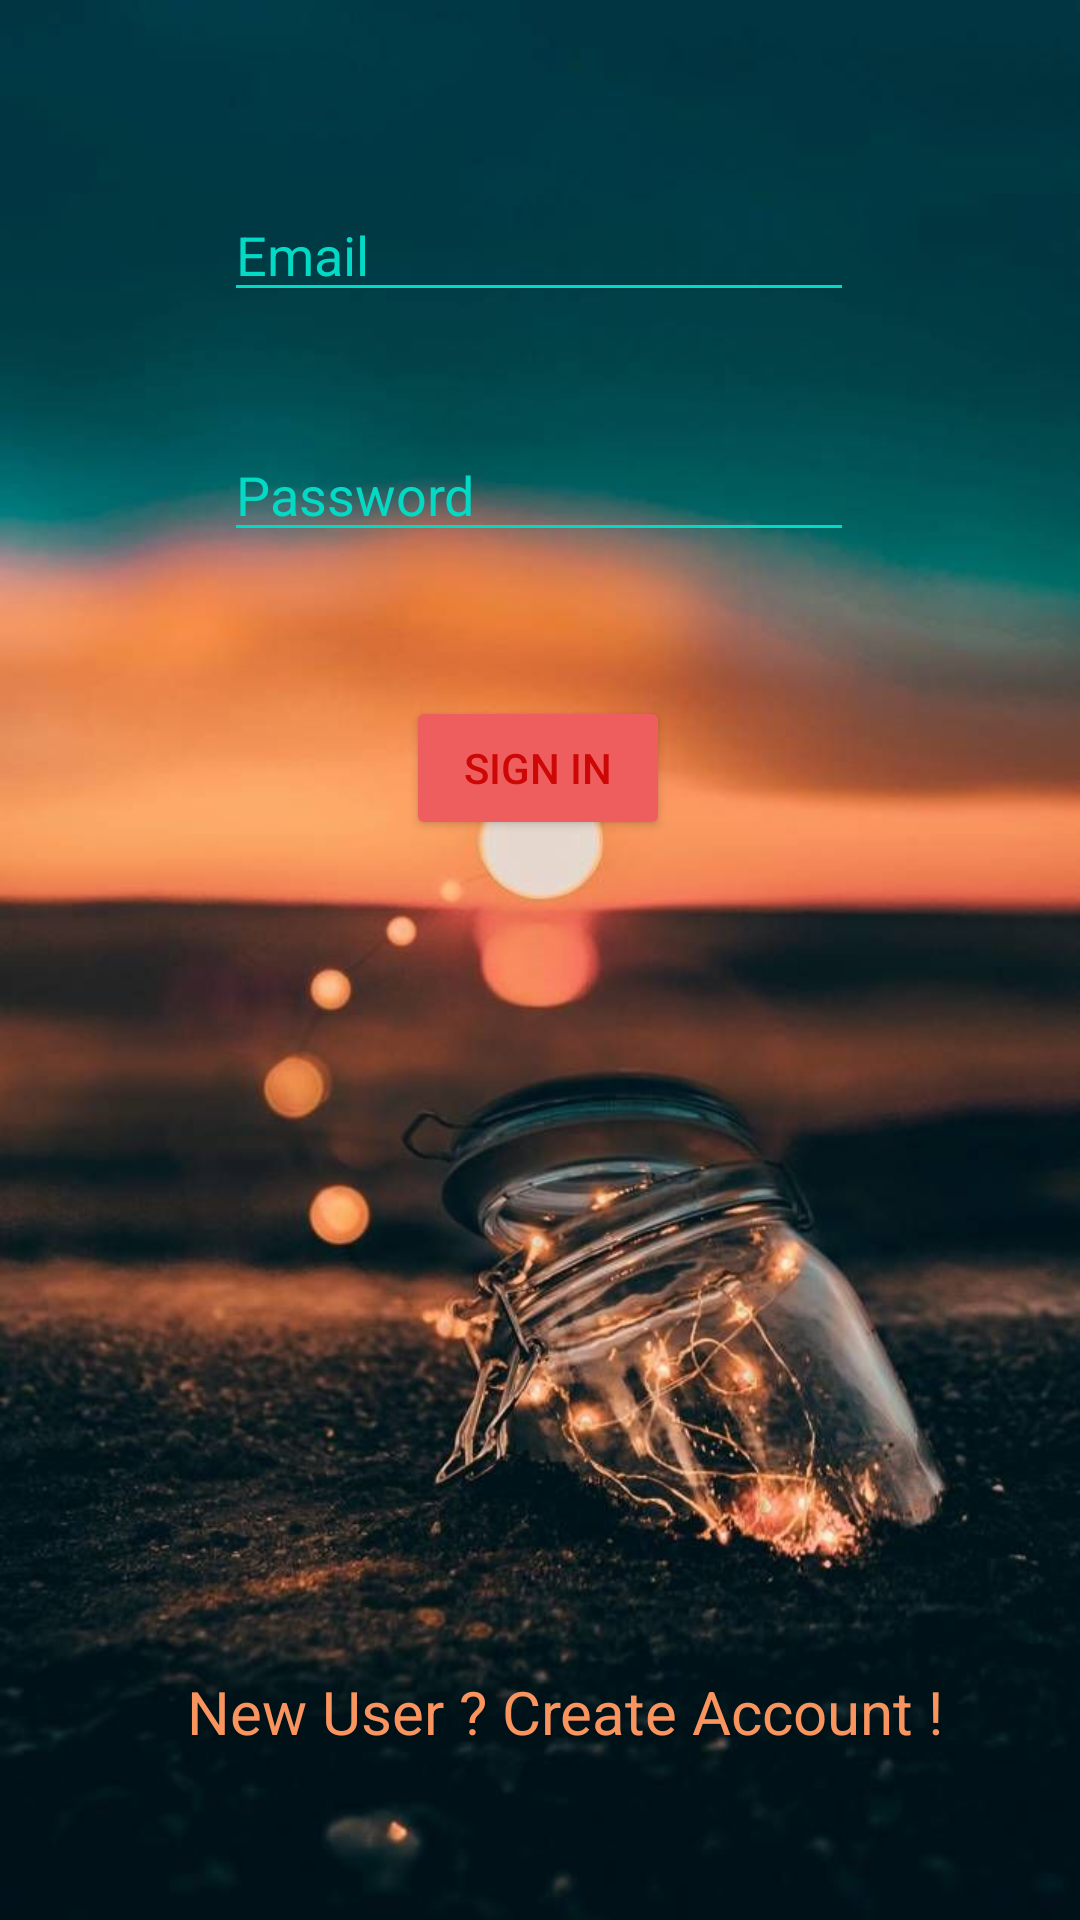

Here is an Android app screen rendered from its layout file. Give the layout XML and the strings, colors and styles it references.
<!-- AndroidManifest.xml: application theme Theme.Firebase -->
<!-- res/layout/activity_sign_in.xml -->
<?xml version="1.0" encoding="utf-8"?>
<androidx.constraintlayout.widget.ConstraintLayout xmlns:android="http://schemas.android.com/apk/res/android"
    xmlns:app="http://schemas.android.com/apk/res-auto"
    xmlns:tools="http://schemas.android.com/tools"
    android:layout_width="match_parent"
    android:layout_height="match_parent"
    android:background="@drawable/bgsignin"
    tools:context="com.rkrelion.muzic.signIn">

    <EditText
        android:id="@+id/pwdsi"
        android:layout_width="wrap_content"
        android:layout_height="40dp"
        android:layout_marginTop="40dp"
        android:backgroundTint="@color/teal_200"
        android:ems="10"
        android:hint="Password"
        android:inputType="textPassword"
        android:textColor="@color/teal_200"
        android:textColorHint="@color/teal_200"
        app:layout_constraintEnd_toEndOf="parent"
        app:layout_constraintHorizontal_bias="0.497"
        app:layout_constraintStart_toStartOf="parent"
        app:layout_constraintTop_toBottomOf="@+id/emailsi" />

    <Button
        android:id="@+id/signinsi"
        android:layout_width="wrap_content"
        android:layout_height="wrap_content"
        android:layout_marginTop="48dp"
        android:text="Sign In"
        android:textColor="#CD0606"
        app:backgroundTint="#EF5E5E"
        app:layout_constraintEnd_toEndOf="parent"
        app:layout_constraintHorizontal_bias="0.498"
        app:layout_constraintStart_toStartOf="parent"
        app:layout_constraintTop_toBottomOf="@+id/pwdsi" />

    <ProgressBar
        android:id="@+id/progressBar2"
        style="?android:attr/progressBarStyle"
        android:layout_width="wrap_content"
        android:layout_height="wrap_content"
        android:layout_marginTop="12dp"
        android:visibility="invisible"
        app:layout_constraintEnd_toEndOf="parent"
        app:layout_constraintHorizontal_bias="0.498"
        app:layout_constraintStart_toStartOf="parent"
        app:layout_constraintTop_toBottomOf="@+id/signinsi" />

    <EditText
        android:id="@+id/emailsi"
        android:layout_width="wrap_content"
        android:layout_height="40dp"
        android:layout_marginTop="64dp"
        android:backgroundTint="@color/teal_200"
        android:ems="10"
        android:hint="Email"
        android:inputType="textEmailAddress"
        android:textColor="@color/teal_200"
        android:textColorHint="@color/teal_200"
        app:layout_constraintEnd_toEndOf="parent"
        app:layout_constraintHorizontal_bias="0.497"
        app:layout_constraintStart_toStartOf="parent"
        app:layout_constraintTop_toTopOf="parent" />

    <TextView
        android:id="@+id/backTo"
        android:layout_width="wrap_content"
        android:layout_height="wrap_content"
        android:layout_marginBottom="56dp"
        android:text="New User ? Create Account !"
        android:textColor="#F9945E"
        android:textSize="20sp"
        app:layout_constraintBottom_toBottomOf="parent"
        app:layout_constraintEnd_toEndOf="parent"
        app:layout_constraintHorizontal_bias="0.579"
        app:layout_constraintStart_toStartOf="parent" />
</androidx.constraintlayout.widget.ConstraintLayout>
<!-- resources referenced by this layout -->
<resources>
  <color name="teal_200">#FF03DAC5</color>
  <!-- drawable bgsignin: jpg bitmap (drawable-v24, 61311 bytes) -->
  <style name="Theme.Firebase" parent="Theme.MaterialComponents.DayNight.DarkActionBar">
          
          <item name="colorPrimary">@color/seek_bar_progress</item>
          <item name="colorPrimaryVariant">@color/seek_bar_secondary_progress</item>
          <item name="colorOnPrimary">@color/white</item>
          
          <item name="colorSecondary">@color/teal_200</item>
          <item name="colorSecondaryVariant">@color/teal_700</item>
          <item name="colorOnSecondary">@color/black</item>
          
          <item name="android:statusBarColor" tools:targetApi="l">?attr/colorPrimaryVariant</item>
          
      </style>
  <color name="seek_bar_progress">#34c4f6</color>
  <color name="seek_bar_secondary_progress">#34c4f6</color>
  <color name="white">#FFFFFFFF</color>
  <color name="teal_700">#FF018786</color>
  <color name="black">#FF000000</color>
</resources>
